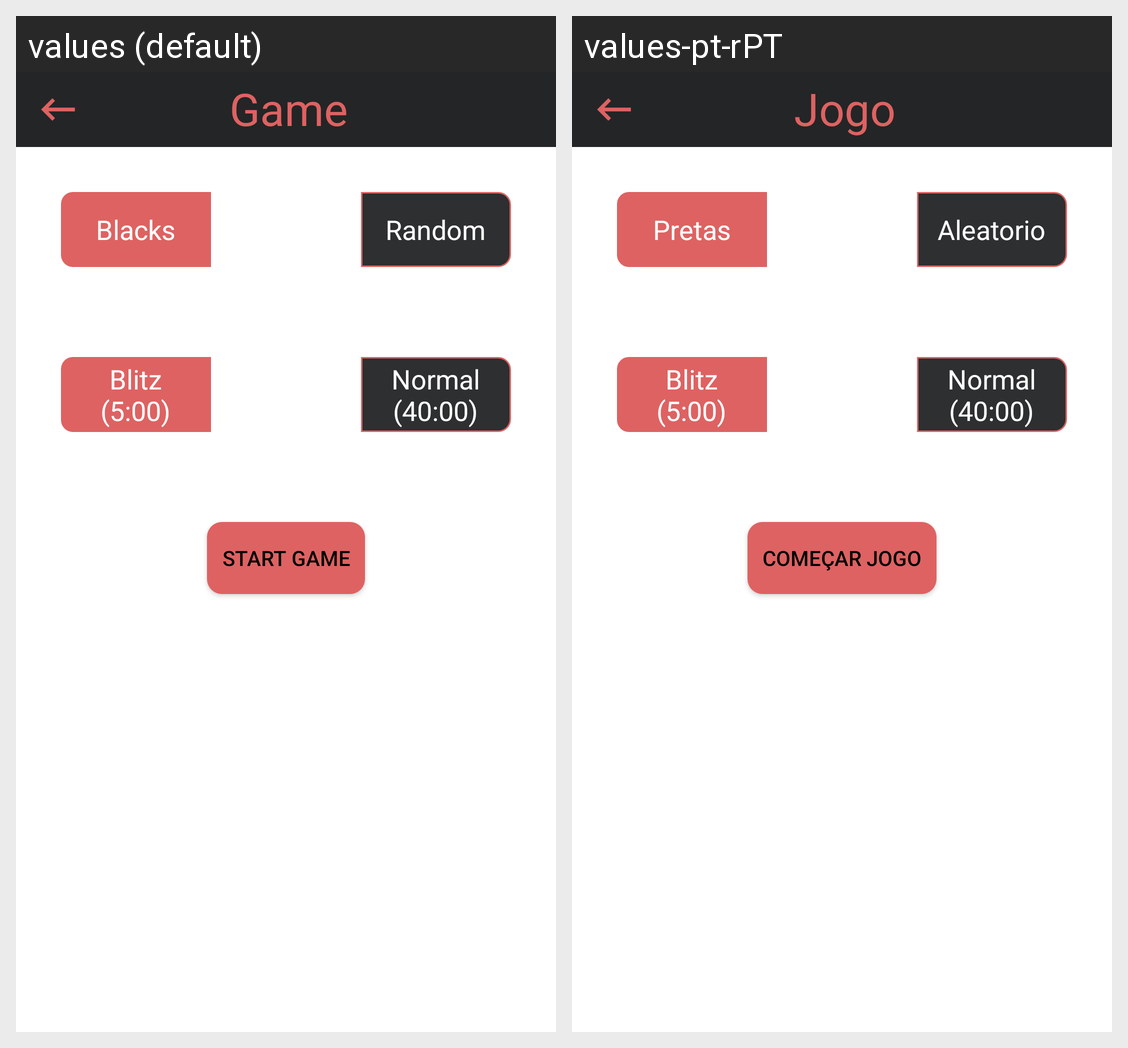

Strings drawn on this Android screen and how each of the app's shown locales translates them:
Android screen res/layout/activity_gameoptions.xml rendered under 2 locales, left to right: values (default), values-pt-rPT. Device: Nexus 5 (rendered at 1080×1920; each locale shown at half size, 540×960, under a caption strip naming it); theme ThemeLight.
Strings drawn on this screen, with the default value and each locale's value (text and hints the layout hard-codes, and strings that could not be matched under every locale, appear in the picture but are not listed):

game
  values: Game
  values-pt-rPT: Jogo

blacks
  values: Blacks
  values-pt-rPT: Pretas

random
  values: Random
  values-pt-rPT: Aleatorio

blitz
  values: Blitz
      (5:00)
  values-pt-rPT: Blitz
      (5:00)

normal
  values: Normal
      (40:00)
  values-pt-rPT: Normal
      (40:00)

come_ar_jogo
  values: Start Game
  values-pt-rPT: Começar Jogo
